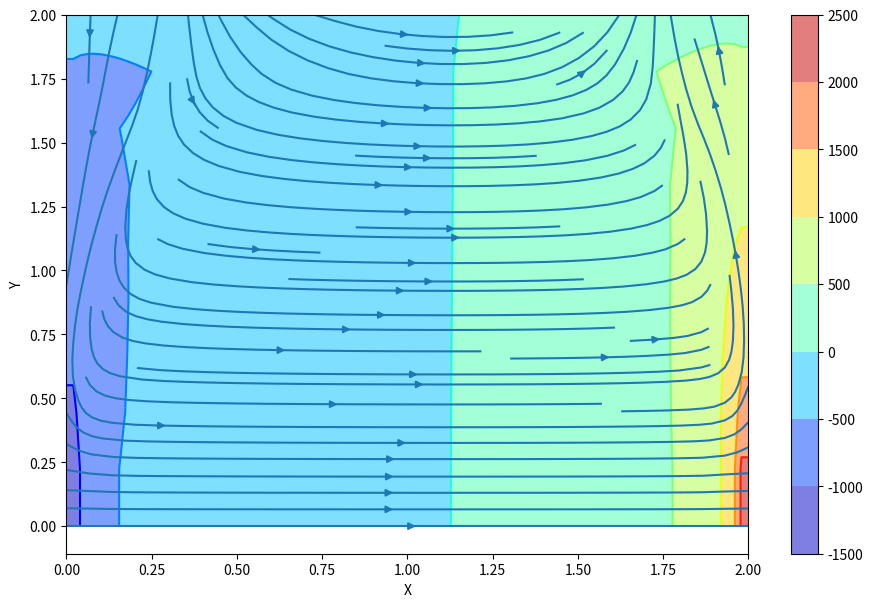

Write Python code to recreate this figure.
import numpy as np
import matplotlib.pyplot as plt

# Define the geometry - microfluidic channel
L = 1 # length - channel
H = 0.1 # height - channel
Nx = 100 # number of grid points x direction
Ny = 10 # number of grid points y direction
dx = L/Nx # grid spacing x direction
dy = H/Ny # grid spacing y direction
x = np.linspace(0, 2, Nx)
y = np.linspace(0, 2, Ny)
X, Y = np.meshgrid(x, y)

# Define the fluid flow equations
mu = 0.01 # viscosity -fluid
rho = 1000 # density -fluid
u = np.zeros((Ny,Nx)) # x-component -fluid velocity
v = np.zeros((Ny,Nx)) # y-component -fluid velocity
p = np.zeros((Ny,Nx)) # pressure -fluid

# Define the boundary conditions
u[0,:] = 1 # inlet velocity
u[-1,:] = 0 # outlet velocity
v[:,0] = 0 # left wall
v[:,-1] = 0 # right wall

# Define the simulation parameters
dt = 0.001 # time step size
T = 1 # total simulation time

# Implement the numerical method
for n in range(int(T/dt)): # number of time steps
    # Navier stokes finite difference method
    un = u.copy()
    vn = v.copy()
    pold = p.copy()
    
    b = np.zeros((Ny,Nx))
    b[1:-1,1:-1] = rho*(1/dt*((u[1:-1,2:]-u[1:-1,:-2])/(2*dx) + (v[2:,1:-1]-v[:-2,1:-1])/(2*dy)) - ((u[1:-1,2:]-u[1:-1,:-2])/(2*dx))**2 - 2*((u[2:,1:-1]-u[:-2,1:-1])/(2*dy)*(v[1:-1,2:]-v[1:-1,:-2])/(2*dx)) - ((v[2:,1:-1]-v[:-2,1:-1])/(2*dy))**2)

    for q in range(100):
        pn = p.copy()
        p[1:-1,1:-1] = (((pn[1:-1,2:]+pn[1:-1,:-2])*dy**2 + (pn[2:,1:-1]+pn[:-2,1:-1])*dx**2) / (2*(dx**2+dy**2)) - dx**2*dy**2/(2*(dx**2+dy**2))*b[1:-1,1:-1])
        p[:,0] = p[:,1] # left wall
        p[:,-1] = p[:,-2] # right wall
        p[0,:] = p[1,:] # top wall
        p[-1,:] = 0 # bottom wall

        u[1:-1,1:-1] = un[1:-1,1:-1] - un[1:-1,1:-1]*dt/dx*(un[1:-1,1:-1]-un[1:-1,:-2]) - vn[1:-1,1:-1]*dt/dy*(un[1:-1,1:-1]-un[:-2,1:-1]) - dt/(2*rho*dx)*(p[1:-1,2:]-p[1:-1,:-2]) + mu*(dt/dx**2*(un[1:-1,2:]-2*un[1:-1,1:-1]+un[1:-1,:-2]) + dt/dy**2*(un[2:,1:-1]-2*un[1:-1,1:-1]+un[:-2,1:-1]))

        v[1:-1,1:-1] = vn[1:-1,1:-1] - un[1:-1,1:-1]*dt/dx*(vn[1:-1,1:-1]-vn[1:-1,:-2]) - vn[1:-1,1:-1]*dt/dy*(vn[1:-1,1:-1]-vn[:-2,1:-1]) - dt/(2*rho*dy)*(p[2:,1:-1]-p[:-2,1:-1]) + mu*(dt/dx**2*(vn[1:-1,2:]-2*vn[1:-1,1:-1]+vn[1:-1,:-2]) + dt/dy**2*(vn[2:,1:-1]-2*vn[1:-1,1:-1]+vn[:-2,1:-1]))

        u[0,:] = 1 # inlet velocity
        u[-1,:] = 0 # outlet velocity
        v[:,0] = 0 # left wall
        v[:,-1] = 0 # right wall

fig = plt.figure(figsize=(11,7), dpi=100)
plt.contourf(X,Y,p,alpha=0.5,cmap='jet')
plt.colorbar()
plt.contour(X,Y,p,cmap='jet')
plt.streamplot(X,Y,u,v)
plt.xlabel('X')
plt.ylabel('Y')
plt.show()
